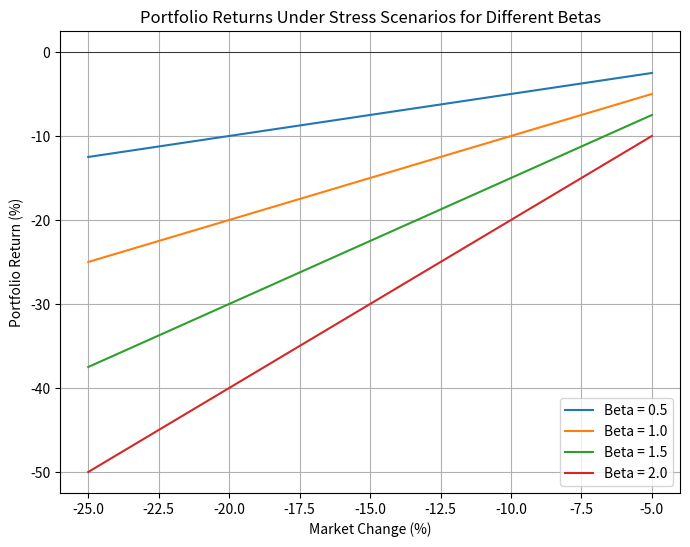

Write the Python code that produced this figure.
import numpy as np
import matplotlib.pyplot as plt

# Define market stress scenarios (e.g., -5%, -10%, -15%, -20%, etc.)
market_stress_scenarios = np.array([-0.05, -0.10, -0.15, -0.20, -0.25])

# Define portfolio betas to test
portfolio_betas = np.array([0.5, 1.0, 1.5, 2.0])

# Calculate portfolio returns for each beta under different stress scenarios
portfolio_returns = np.outer(market_stress_scenarios, portfolio_betas)

# Plot the results
plt.figure(figsize=(8, 6))
for i, beta in enumerate(portfolio_betas):
    plt.plot(market_stress_scenarios * 100, portfolio_returns[:, i] * 100, label=f'Beta = {beta}')

# Add labels and title
plt.title('Portfolio Returns Under Stress Scenarios for Different Betas')
plt.xlabel('Market Change (%)')
plt.ylabel('Portfolio Return (%)')
plt.axhline(0, color='black',linewidth=0.5)
plt.grid(True)
plt.legend()

# Show the plot
plt.show()
